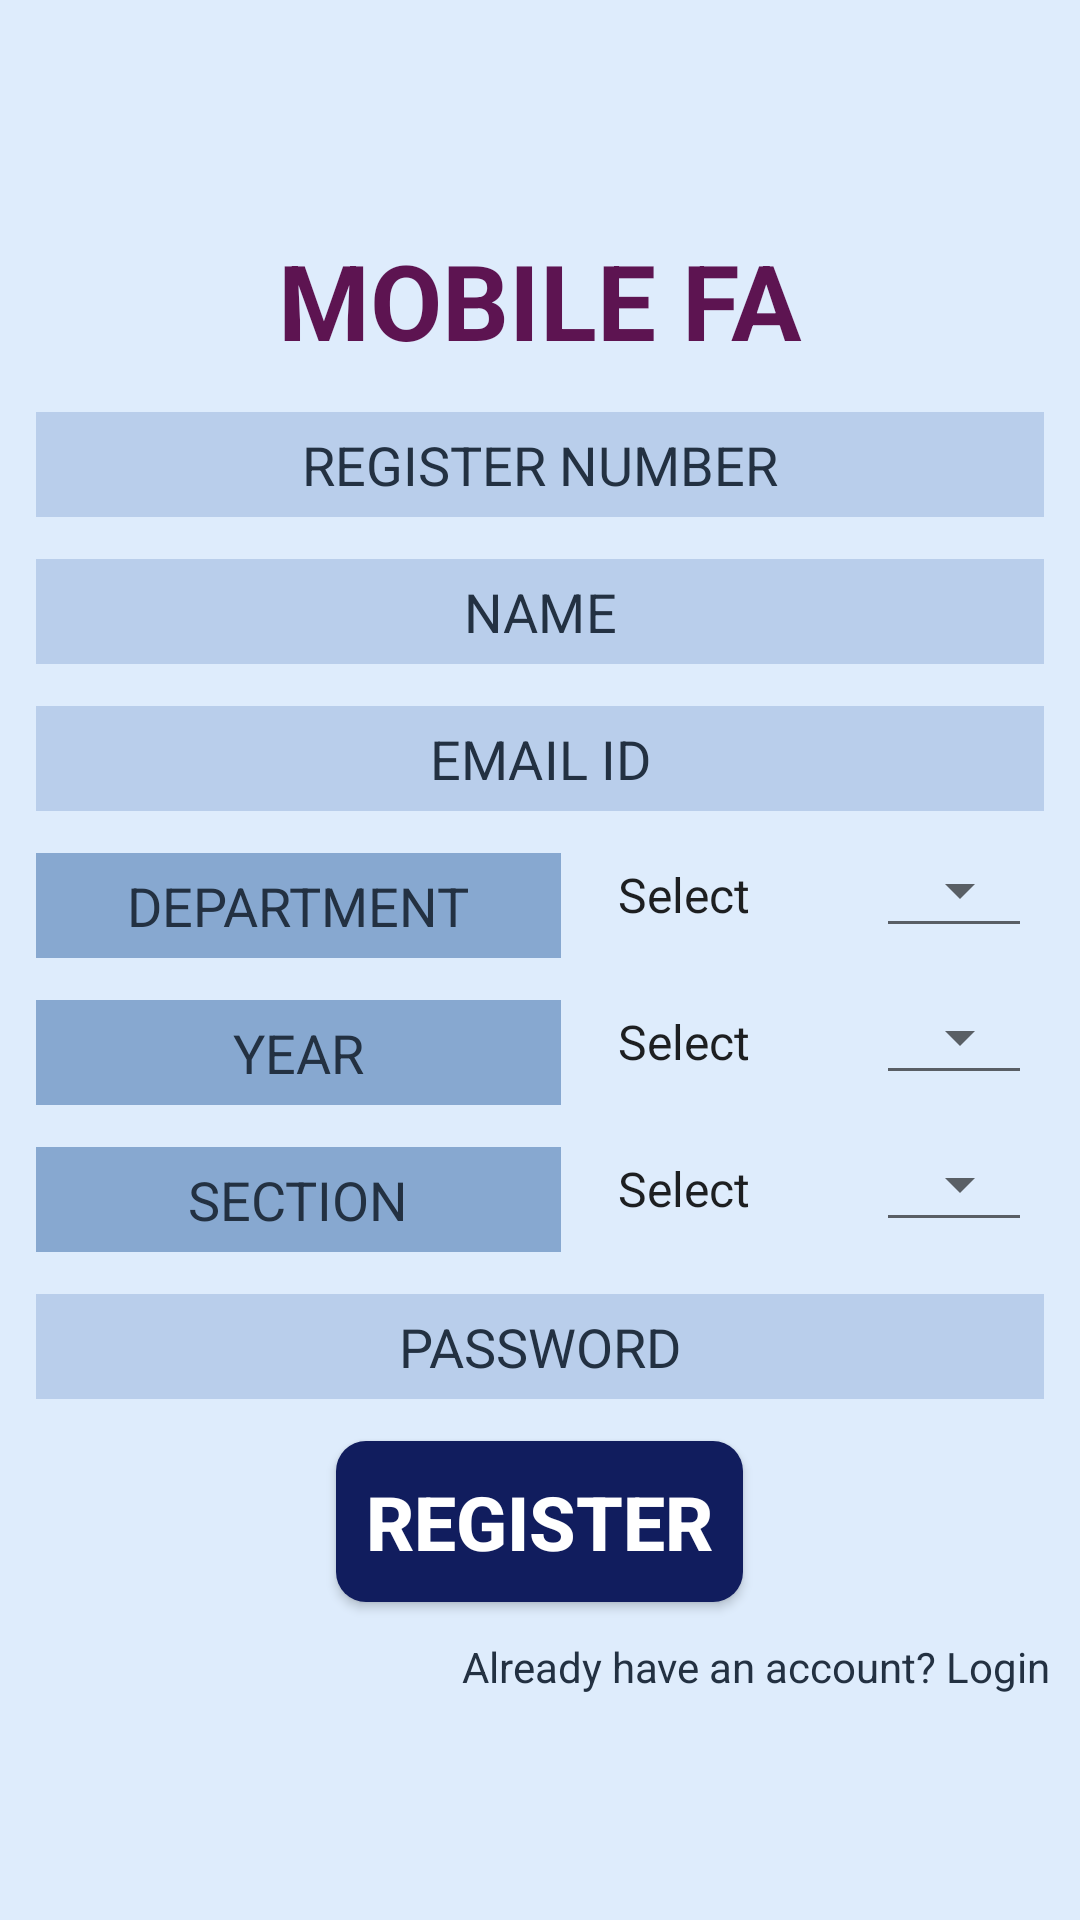

Here is an Android app screen rendered from its layout file. Give the layout XML and the strings, colors and styles it references.
<!-- AndroidManifest.xml: application theme AppTheme -->
<!-- res/layout/activity_register_user.xml -->
<?xml version="1.0" encoding="utf-8"?>
<LinearLayout xmlns:android="http://schemas.android.com/apk/res/android"
    xmlns:tools="http://schemas.android.com/tools"
    android:layout_width="match_parent"
    android:layout_height="match_parent"
    android:gravity="center"
    android:orientation="vertical"
    android:padding="5dp"
    android:theme="@style/Background"
    tools:context=".MainActivity" >

    <TextView
        android:id="@+id/activity_register_title"
        android:layout_width="wrap_content"
        android:layout_height="wrap_content"
        android:text="@string/app_name"
        android:layout_gravity="center"
        android:textSize="35sp"
        android:layout_margin="7dp"
        android:theme="@style/Heading" />

    <EditText
        android:layout_width="match_parent"
        android:layout_height="35dp"
        android:gravity="center"
        android:hint="@string/reg_no"
        android:id="@+id/activity_register_regno_edittext"
        android:inputType="numberSigned"
        android:layout_margin="7dp"
        android:theme="@style/EditText" />

    <EditText
        android:layout_width="match_parent"
        android:layout_height="35dp"
        android:gravity="center"
        android:hint="@string/name"
        android:id="@+id/activity_register_name_edittext"
        android:inputType="text"
        android:layout_margin="7dp"
        android:theme="@style/EditText" />

    <EditText
        android:layout_width="match_parent"
        android:layout_height="35dp"
        android:gravity="center"
        android:hint="@string/email_id"
        android:id="@+id/activity_register_emailid_edittext"
        android:inputType="text"
        android:layout_margin="7dp"
        android:theme="@style/EditText"
        android:autofillHints="" />

    <RelativeLayout
        android:layout_width="match_parent"
        android:layout_height="wrap_content" >

    <TextView
        android:id="@+id/activity_register_dept_textview"
        android:layout_width= "175dp"
        android:layout_height="35dp"
        android:gravity="center"
        android:textSize="18sp"
        android:text="@string/dept"
        android:textAlignment="center"
        android:layout_margin="7dp"
        android:theme="@style/TextView" />

    <Spinner
        android:id="@+id/activity_register_dept"
        android:layout_width="150dp"
        android:layout_height="wrap_content"
        android:layout_centerHorizontal="true"
        android:layout_marginRight="5dp"
        android:layout_toRightOf="@id/activity_register_dept_textview"
        style="@style/Widget.AppCompat.Spinner.Underlined"
        android:entries="@array/dept_spin" />
    </RelativeLayout>

    <RelativeLayout
        android:layout_width="match_parent"
        android:layout_height="wrap_content" >

        <TextView
            android:id="@+id/activity_register_year_textview"
            android:layout_width= "175dp"
            android:layout_height="35dp"
            android:gravity="center"
            android:textSize="18sp"
            android:text="@string/year"
            android:textAlignment="center"
            android:layout_margin="7dp"
            android:theme="@style/TextView" />

        <Spinner
            android:id="@+id/activity_register_year"
            android:layout_width="150dp"
            android:layout_height="wrap_content"
            android:layout_centerHorizontal="true"
            android:layout_marginRight="5dp"
            android:layout_toRightOf="@id/activity_register_year_textview"
            style="@style/Widget.AppCompat.Spinner.Underlined"
            android:entries="@array/year_spin" />

    </RelativeLayout>

    <RelativeLayout
        android:layout_width="match_parent"
        android:layout_height="wrap_content" >

        <TextView
            android:id="@+id/activity_register_section_textview"
            android:layout_width= "175dp"
            android:layout_height="35dp"
            android:gravity="center"
            android:textSize="18sp"
            android:text="@string/section"
            android:textAlignment="center"
            android:layout_margin="7dp"
            android:theme="@style/TextView" />

        <Spinner
            android:id="@+id/activity_register_section"
            android:layout_width="150dp"
            android:layout_height="wrap_content"
            android:layout_centerHorizontal="true"
            android:layout_marginEnd="8dp"
            android:layout_toRightOf="@id/activity_register_section_textview"
            style="@style/Widget.AppCompat.Spinner.Underlined"
            android:entries="@array/section_spin" />

    </RelativeLayout>

    <EditText
        android:layout_width="match_parent"
        android:layout_height="35dp"
        android:gravity="center"
        android:hint="@string/password"
        android:id="@+id/activity_register_password_edittext"
        android:inputType="textPassword"
        android:layout_margin="7dp"
        android:theme="@style/EditText" />

    <Button
        android:layout_width="wrap_content"
        android:layout_height="wrap_content"
        android:gravity="center"
        android:text="@string/reg"
        android:layout_margin="7dp"
        android:padding="10dp"
        android:textSize="25sp"
        android:textStyle="bold"
        android:id="@+id/activity_register_register_button"
        android:background="@drawable/button_shape"
        android:textColor="@color/buttonText" />

    <TextView
        android:layout_width="match_parent"
        android:layout_height="wrap_content"
        android:text="@string/ac"
        android:id="@+id/activity_register_loginacc_textview"
        android:layout_margin="5dp"
        android:textColor="#233142"
        android:gravity="end" />

</LinearLayout>
<!-- resources referenced by this layout -->
<resources>
  <string-array name="dept_spin">
          <item>Select</item>
          <item>CSE</item>
          <item>Mech</item>
          <item>Civil</item>
          <item>EEE</item>
          <item>ECE</item>
          <item>IT</item>
          <item>FT</item>
      </string-array>
  <string-array name="section_spin">
          <item>Select</item>
          <item>A</item>
          <item>B</item>
          <item>C</item>
          <item>D</item>
      </string-array>
  <string-array name="year_spin">
          <item>Select</item>
          <item>1</item>
          <item>2</item>
          <item>3</item>
          <item>4</item>
      </string-array>
  <color name="buttonText">#fff</color>
  <!-- drawable button_shape (drawable) -->
  <?xml version="1.0" encoding="utf-8"?>
  <shape
      xmlns:android="http://schemas.android.com/apk/res/android" >
      <solid android:color="#111d5e" />
      <corners android:radius="10dp" />
  </shape>
  <string name="ac">Already have an account? Login</string>
  <string name="app_name">Mobile FA</string>
  <string name="dept">DEPARTMENT</string>
  <string name="email_id">EMAIL ID</string>
  <string name="name">NAME</string>
  <string name="password">PASSWORD</string>
  <string name="reg">REGISTER</string>
  <string name="reg_no">REGISTER NUMBER</string>
  <string name="section">SECTION</string>
  <string name="year">YEAR</string>
  <style name="Background" parent="Theme.AppCompat.Light.DarkActionBar">
          <item name="android:background">@color/bodyBg</item>
      </style>
  <style name="EditText" parent="Theme.AppCompat.Light.DarkActionBar">
          <item name="android:editTextBackground">@color/editTextBg</item>
          <item name="android:textColorHint">@color/editTextHint</item>
      </style>
  <style name="Heading" parent="Theme.AppCompat.Light.DarkActionBar">
          <item name="android:textColor">@color/headingText</item>
          <item name="android:textStyle">bold</item>
          <item name="android:textAllCaps">true</item>
      </style>
  <style name="TextView" parent="Theme.AppCompat.Light.DarkActionBar">
          <item name="android:textColor">@color/textViewColor</item>
          <item name="android:background">@color/textViewBg</item>
      </style>
  <style name="AppTheme" parent="Theme.AppCompat.Light.DarkActionBar">
  
          
          <item name="android:windowFullscreen">true</item>
  
          
          <item name="android:windowBackground">@color/colorAccent</item>
  
          
          <item name="colorPrimary">#303960</item>
  
      </style>
  <color name="bodyBg">#deecfc</color>
  <color name="editTextBg">#b9ceeb</color>
  <color name="editTextHint">#233142</color>
  <color name="headingText">#5d1451</color>
  <color name="textViewColor">#233142</color>
  <color name="textViewBg">#87a8d0</color>
  <color name="colorAccent">#bbe1fa</color>
</resources>
